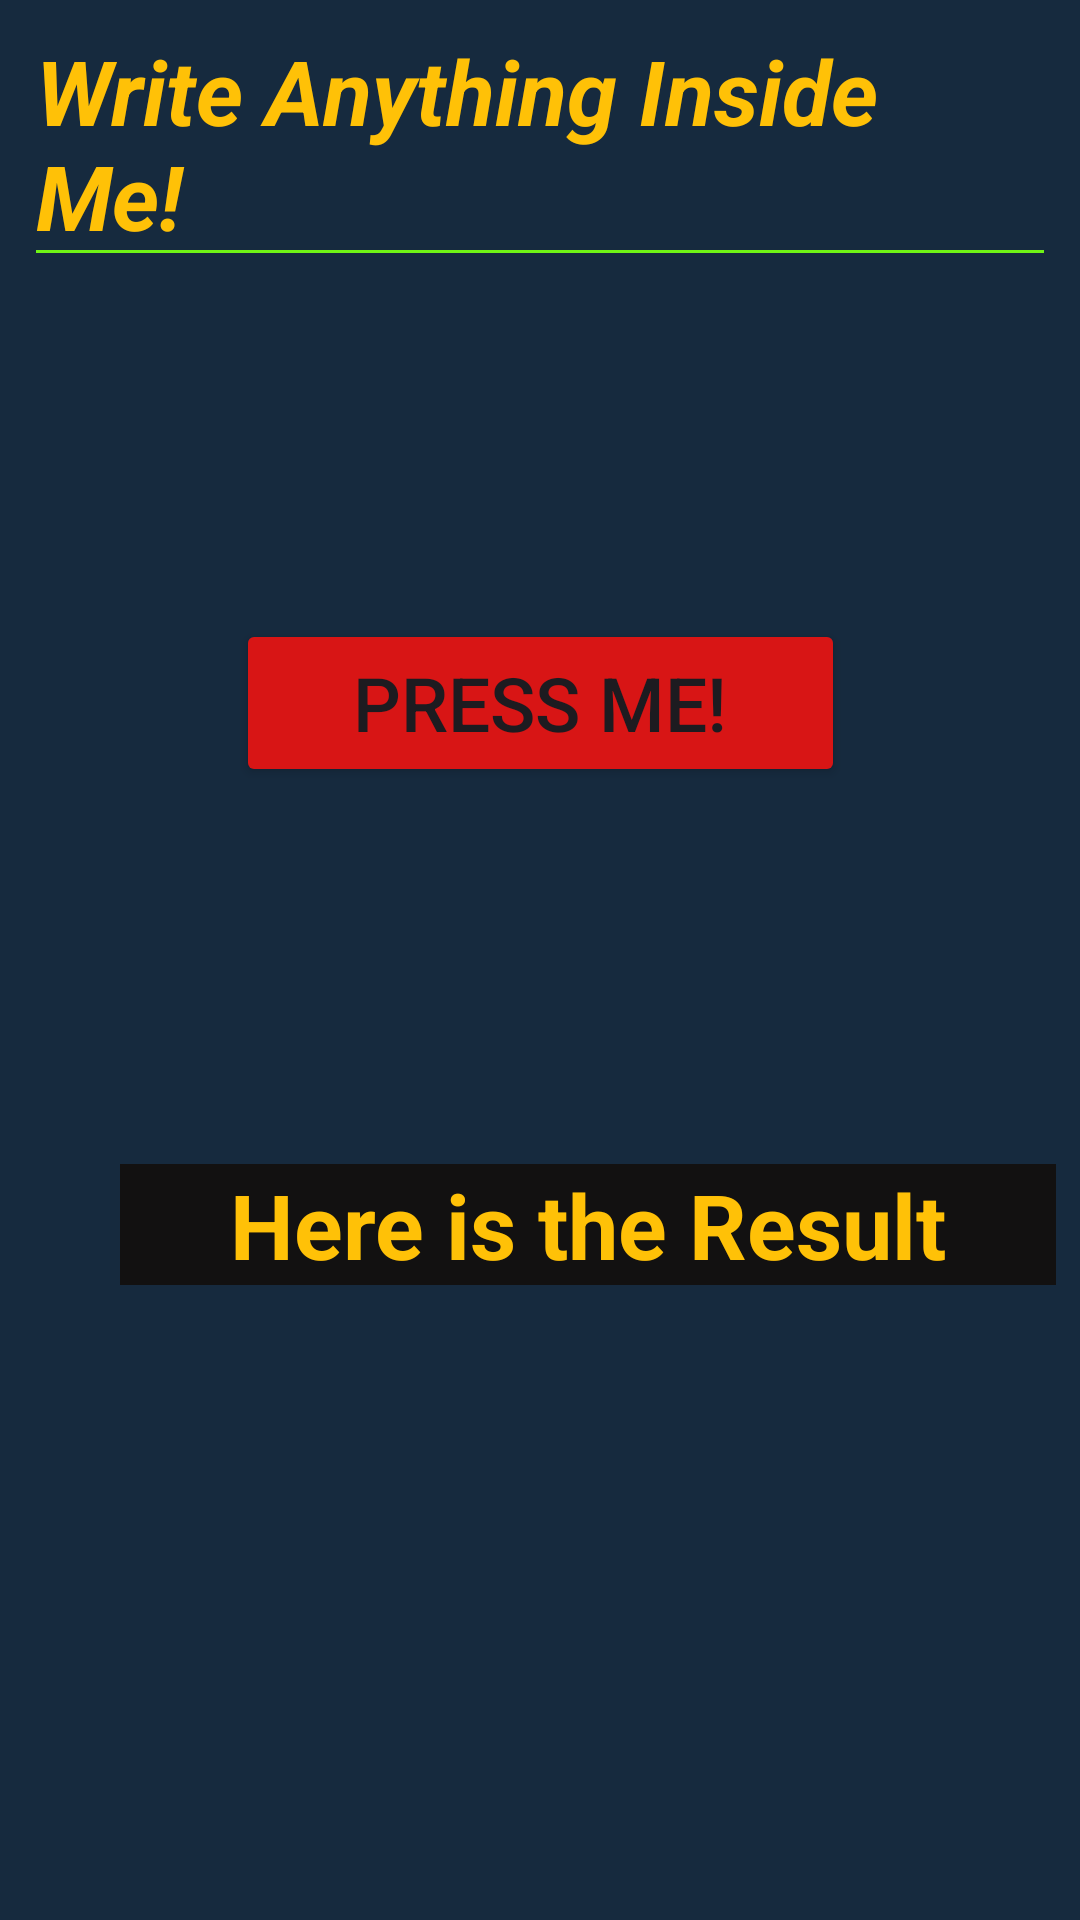

Produce the Android XML layout that renders to this screen, including the resource entries it uses.
<!-- AndroidManifest.xml: application theme Theme.ProjectSeminar -->
<!-- res/layout/activity_word.xml -->
<?xml version="1.0" encoding="utf-8"?>
<androidx.constraintlayout.widget.ConstraintLayout xmlns:android="http://schemas.android.com/apk/res/android"
    xmlns:app="http://schemas.android.com/apk/res-auto"
    xmlns:tools="http://schemas.android.com/tools"
    android:layout_width="match_parent"
    android:layout_height="match_parent"
    android:background="#162A3E"
    android:paddingLeft="8sp"
    android:paddingRight="8sp"
    android:textAlignment="center"
    tools:context=".MainActivity">

    <EditText
        android:id="@+id/edt_sen"
        android:layout_width="match_parent"
        android:layout_height="wrap_content"
        android:backgroundTint="#6FF416"
        android:hint="Write Anything Inside Me!"
        android:textColor="#FFC107"
        android:textColorHint="#FFC107"
        android:textSize="30sp"
        android:textStyle="bold|italic"
        app:layout_constraintLeft_toLeftOf="parent"
        app:layout_constraintRight_toRightOf="parent"
        tools:ignore="MissingConstraints"
        tools:layout_editor_absoluteY="16dp" />

    <TextView
        android:id="@+id/tv_result"
        android:layout_width="match_parent"
        android:layout_height="wrap_content"
        android:layout_marginStart="32dp"
        android:layout_marginTop="300dp"
        android:background="#121111"
        android:gravity="center_horizontal|center_vertical"
        android:hint="Here is the Result"
        android:textAlignment="center"
        android:textColor="#FFC107"
        android:textColorHighlight="#FFC107"
        android:textColorHint="#FFC107"
        android:textColorLink="#FFC107"
        android:textDirection="firstStrongRtl"
        android:textSize="30sp"
        android:textStyle="bold"
        app:layout_constraintBottom_toBottomOf="parent"
        app:layout_constraintHorizontal_bias="1.0"
        app:layout_constraintLeft_toLeftOf="parent"
        app:layout_constraintRight_toRightOf="parent"
        app:layout_constraintStart_toStartOf="parent"
        app:layout_constraintTop_toTopOf="parent"
        app:layout_constraintVertical_bias="0.294" />

    <Button
        android:id="@+id/btn_Calculate"
        android:layout_width="203dp"
        android:layout_height="56dp"
        android:layout_marginTop="8dp"
        android:layout_marginBottom="8dp"
        android:backgroundTint="#D81515"
        android:gravity="center_horizontal|center_vertical"
        android:text="Press me!"
        android:textSize="25sp"
        app:layout_constraintBottom_toBottomOf="parent"
        app:layout_constraintEnd_toEndOf="parent"
        app:layout_constraintStart_toStartOf="parent"
        app:layout_constraintTop_toBottomOf="@+id/edt_sen"
        app:layout_constraintVertical_bias="0.223" />


</androidx.constraintlayout.widget.ConstraintLayout>
<!-- resources referenced by this layout -->
<resources>
  <style name="Theme.ProjectSeminar" parent="Base.Theme.ProjectSeminar" />
  <style name="Base.Theme.ProjectSeminar" parent="Theme.Material3.DayNight.NoActionBar">
          
          
      </style>
</resources>
